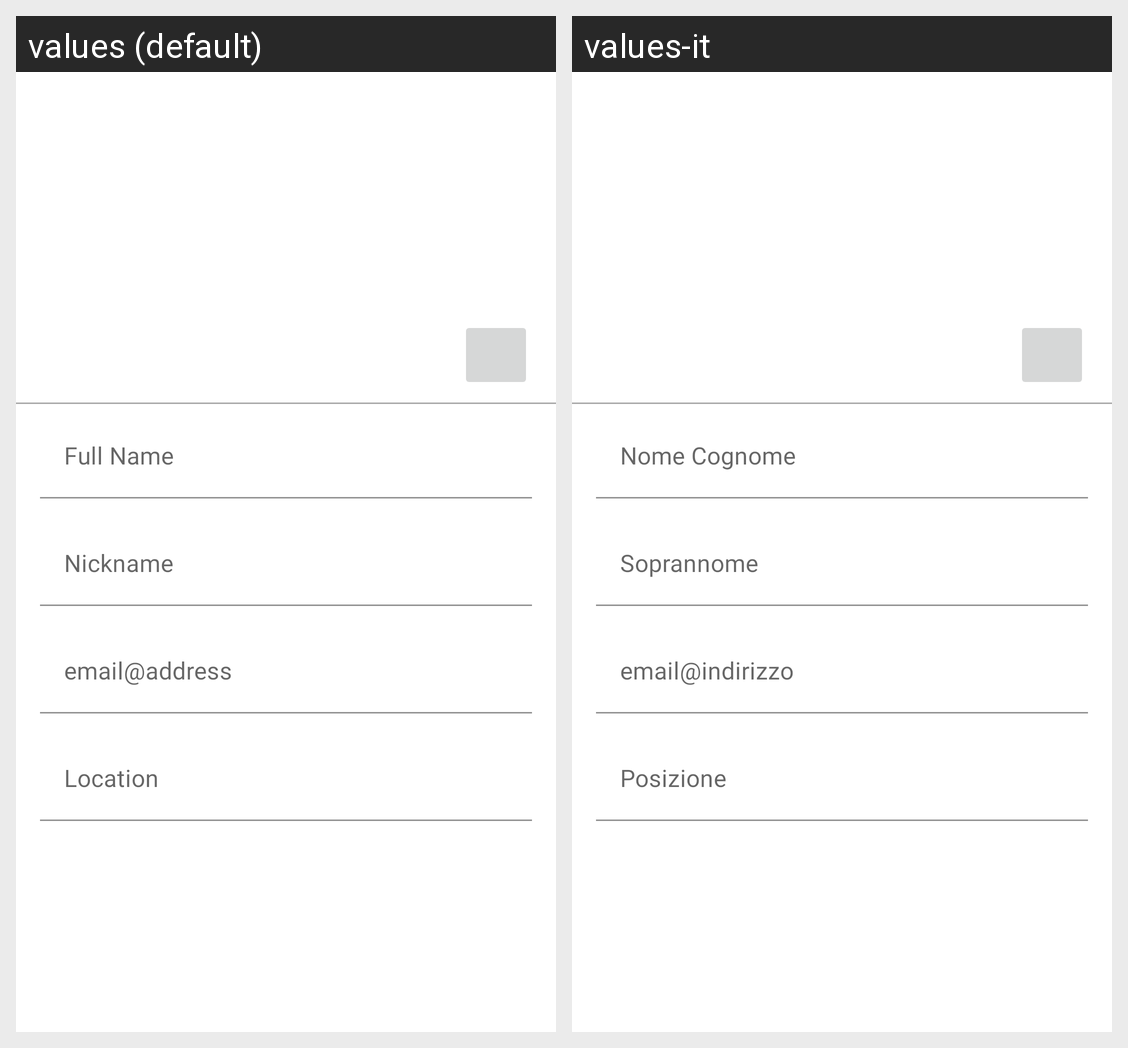

For this localized Android screen grid, give each drawn string resource with its value in every locale shown.
Android screen res/layout/fragment_edit_profile.xml rendered under 2 locales, left to right: values (default), values-it. Device: Nexus 5 (rendered at 1080×1920; each locale shown at half size, 540×960, under a caption strip naming it); theme Theme.CarPoolingApp.
Strings drawn on this screen, with the default value and each locale's value (text and hints the layout hard-codes, and strings that could not be matched under every locale, appear in the picture but are not listed):

name
  values: Full Name
  values-it: Nome Cognome

nick
  values: Nickname
  values-it: Soprannome

email
  values: email@address
  values-it: email@indirizzo

location
  values: Location
  values-it: Posizione
